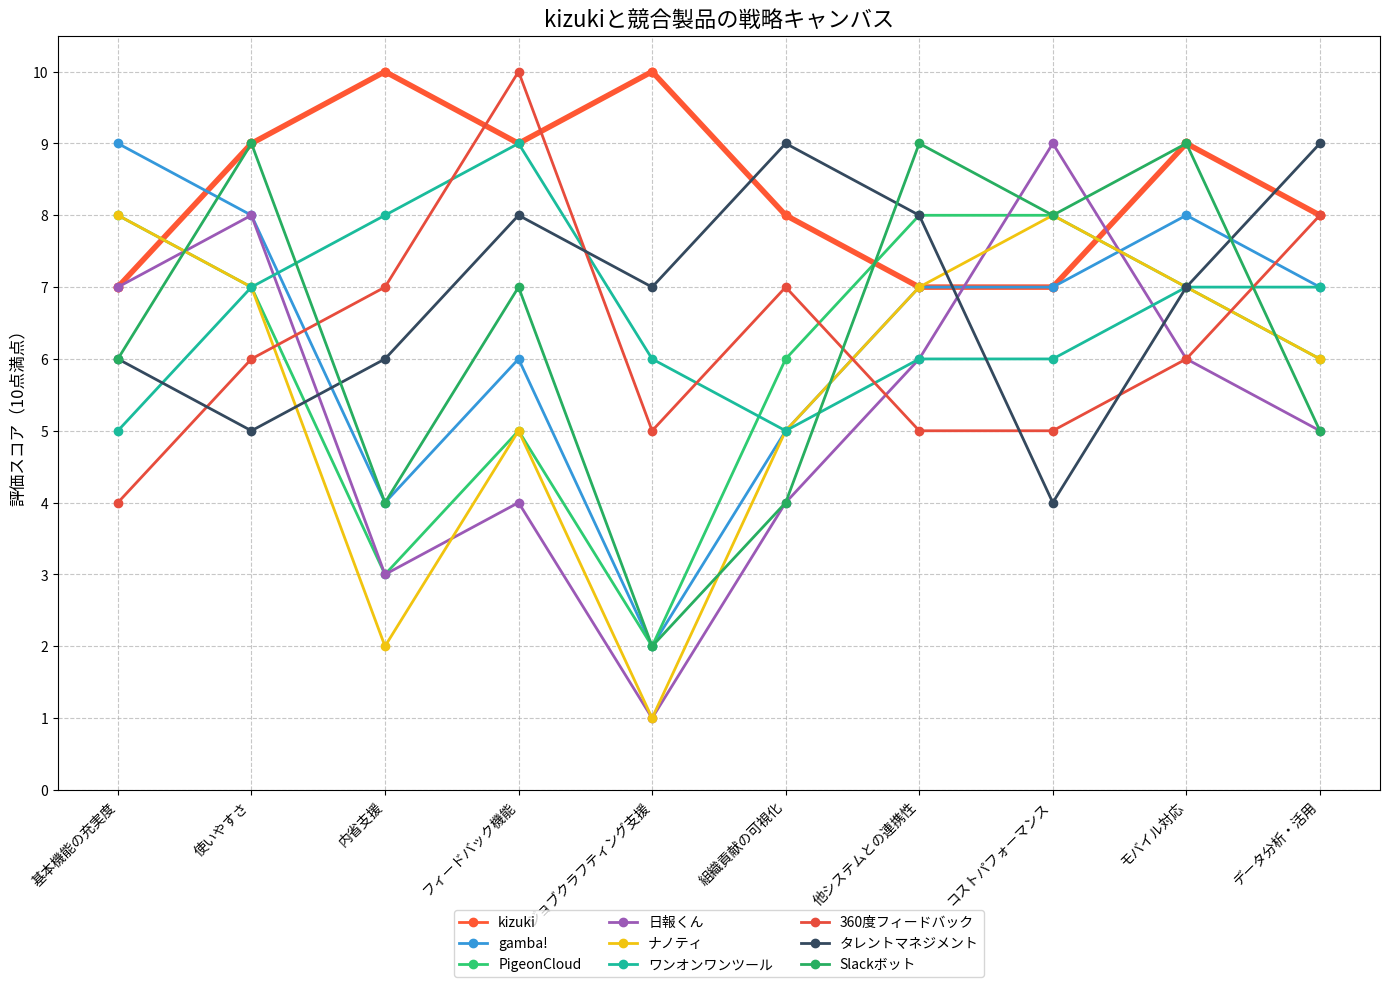

The matplotlib source for this figure: (Note: this script raises an exception after producing the figure.)
import matplotlib.pyplot as plt
import numpy as np
import pandas as pd

# 競争要因
factors = [
    '基本機能の充実度', 
    '使いやすさ', 
    '内省支援', 
    'フィードバック機能', 
    'ジョブクラフティング支援', 
    '組織貢献の可視化', 
    '他システムとの連携性', 
    'コストパフォーマンス', 
    'モバイル対応', 
    'データ分析・活用'
]

# 各製品のスコア
products = {
    'kizuki': [7, 9, 10, 9, 10, 8, 7, 7, 9, 8],
    'gamba!': [9, 8, 4, 6, 2, 5, 7, 7, 8, 7],
    'PigeonCloud': [8, 7, 3, 5, 2, 6, 8, 8, 7, 6],
    '日報くん': [7, 8, 3, 4, 1, 4, 6, 9, 6, 5],
    'ナノティ': [8, 7, 2, 5, 1, 5, 7, 8, 7, 6],
    'ワンオンワンツール': [5, 7, 8, 9, 6, 5, 6, 6, 7, 7],
    '360度フィードバック': [4, 6, 7, 10, 5, 7, 5, 5, 6, 8],
    'タレントマネジメント': [6, 5, 6, 8, 7, 9, 8, 4, 7, 9],
    'Slackボット': [6, 9, 4, 7, 2, 4, 9, 8, 9, 5]
}

# 色の設定
colors = {
    'kizuki': '#FF5733',  # 目立つ赤オレンジ
    'gamba!': '#3498DB',
    'PigeonCloud': '#2ECC71',
    '日報くん': '#9B59B6',
    'ナノティ': '#F1C40F',
    'ワンオンワンツール': '#1ABC9C',
    '360度フィードバック': '#E74C3C',
    'タレントマネジメント': '#34495E',
    'Slackボット': '#27AE60'
}

# 図のサイズを設定
plt.figure(figsize=(14, 10))

# X軸の位置を設定
x = np.arange(len(factors))

# 各製品のプロット
for i, (product, scores) in enumerate(products.items()):
    plt.plot(x, scores, marker='o', linewidth=2, label=product, color=colors[product])
    
    # kizukiの場合は線を太くして目立たせる
    if product == 'kizuki':
        plt.plot(x, scores, marker='o', linewidth=4, label='_nolegend_', color=colors[product])

# グラフの設定
plt.xticks(x, factors, rotation=45, ha='right')
plt.yticks(np.arange(0, 11, 1))
plt.ylim(0, 10.5)
plt.grid(True, linestyle='--', alpha=0.7)
plt.title('kizukiと競合製品の戦略キャンバス', fontsize=16)
plt.ylabel('評価スコア（10点満点）', fontsize=12)
plt.legend(loc='upper center', bbox_to_anchor=(0.5, -0.15), ncol=3)

# レイアウトの調整
plt.tight_layout()

# 保存
plt.savefig('/home/<user>/kizuki_analysis/strategic_canvas.png', dpi=300, bbox_inches='tight')
print("戦略キャンバスの図表を保存しました。")

# 主要な競合カテゴリごとの平均値を計算
traditional_systems = ['gamba!', 'PigeonCloud', '日報くん', 'ナノティ']
growth_tools = ['ワンオンワンツール', '360度フィードバック', 'タレントマネジメント', 'Slackボット']

traditional_avg = [np.mean([products[p][i] for p in traditional_systems]) for i in range(len(factors))]
growth_avg = [np.mean([products[p][i] for p in growth_tools]) for i in range(len(factors))]

# 新しい図を作成
plt.figure(figsize=(14, 10))

# カテゴリ別の平均値と kizuki をプロット
plt.plot(x, products['kizuki'], marker='o', linewidth=4, label='kizuki', color='#FF5733')
plt.plot(x, traditional_avg, marker='s', linewidth=3, label='従来の日報・勤怠システム（平均）', color='#3498DB')
plt.plot(x, growth_avg, marker='^', linewidth=3, label='自己成長支援ツール（平均）', color='#2ECC71')

# グラフの設定
plt.xticks(x, factors, rotation=45, ha='right')
plt.yticks(np.arange(0, 11, 1))
plt.ylim(0, 10.5)
plt.grid(True, linestyle='--', alpha=0.7)
plt.title('kizukiと競合カテゴリの戦略キャンバス比較', fontsize=16)
plt.ylabel('評価スコア（10点満点）', fontsize=12)
plt.legend(loc='upper center', bbox_to_anchor=(0.5, -0.15), ncol=3)

# レイアウトの調整
plt.tight_layout()

# 保存
plt.savefig('/home/<user>/kizuki_analysis/strategic_canvas_category.png', dpi=300, bbox_inches='tight')
print("カテゴリ別の戦略キャンバス比較図を保存しました。")
